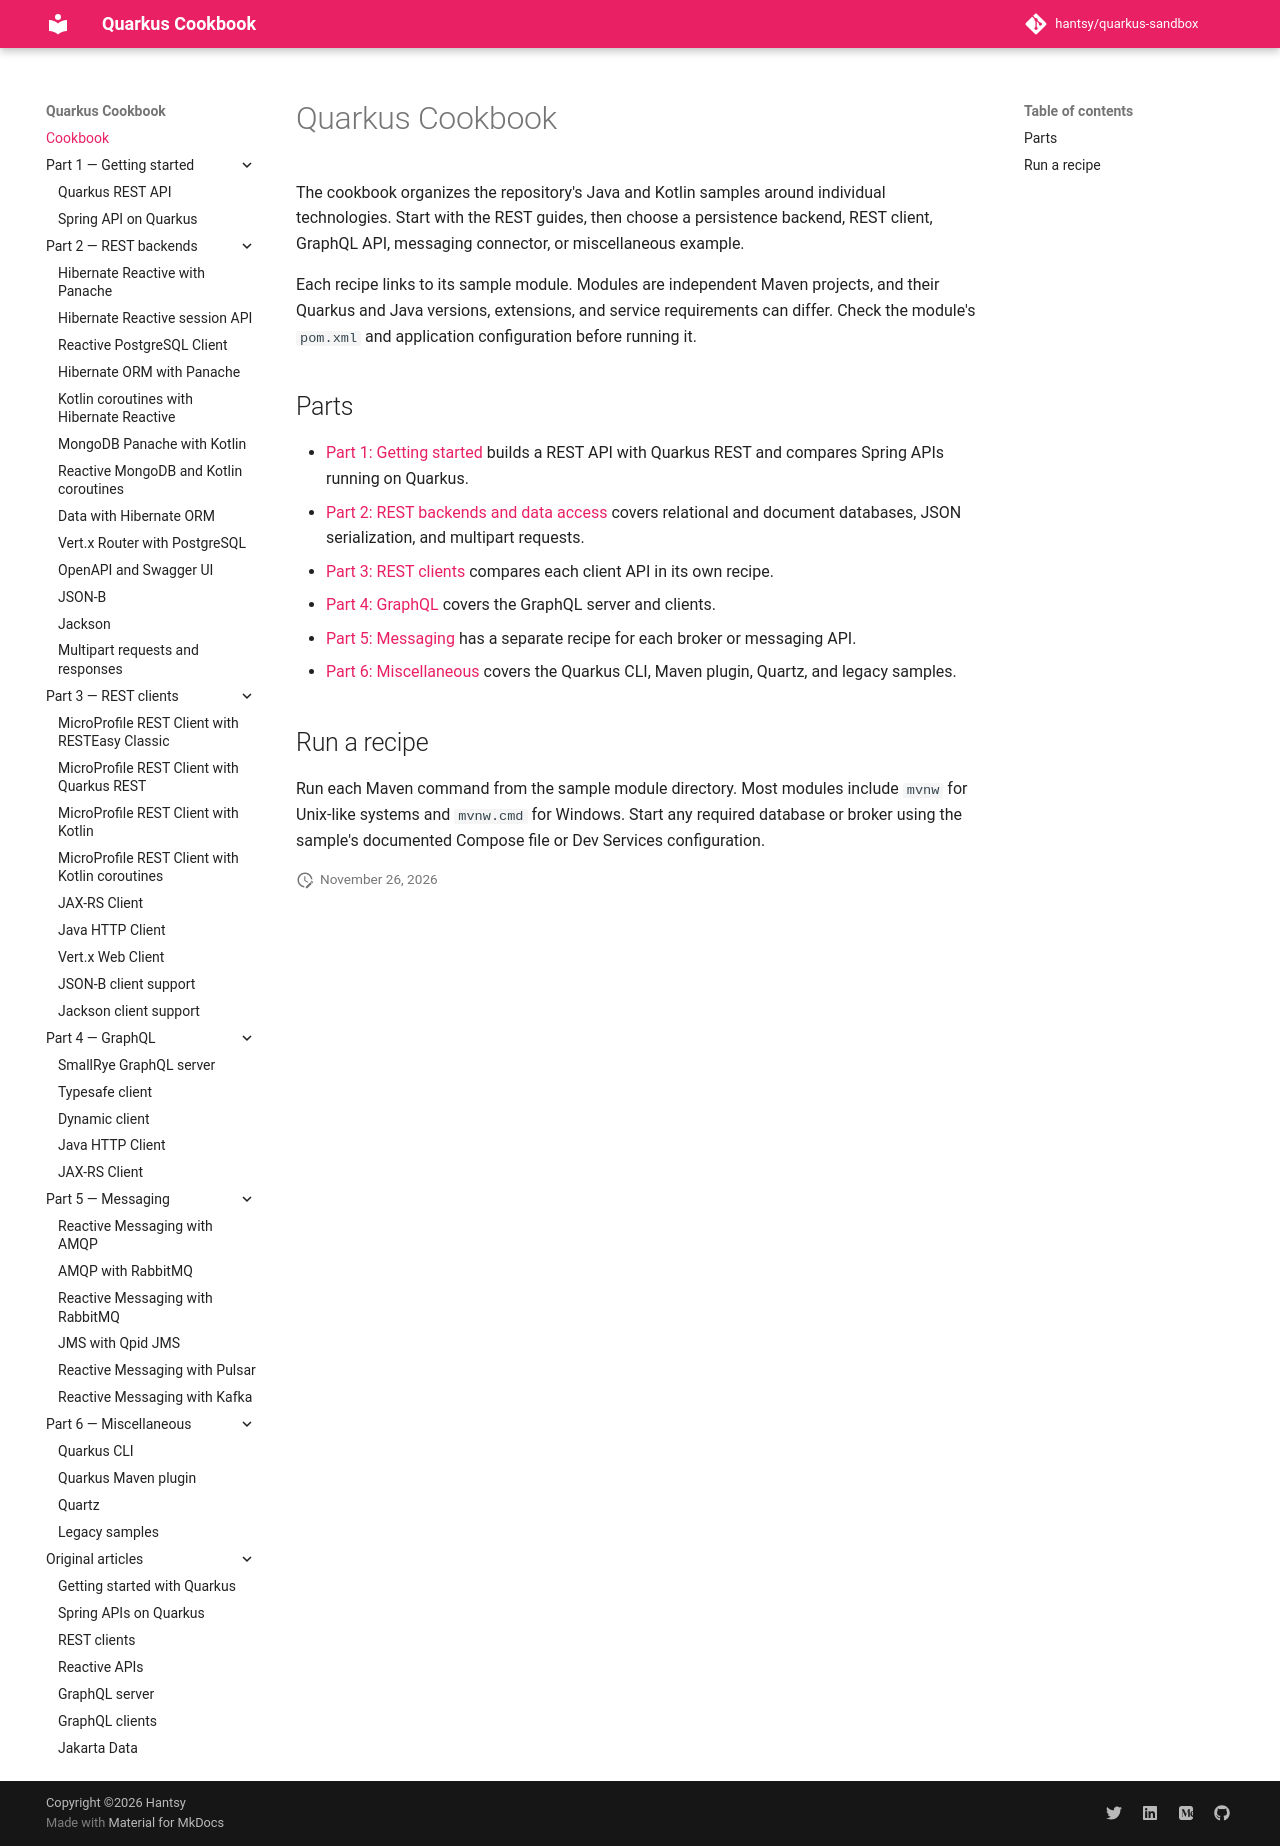

repository: hantsy/quarkus-sandbox · page: index.html · generator: mkdocs

# Quarkus Cookbook

The cookbook organizes the repository's Java and Kotlin samples around
individual technologies. Start with the REST guides, then choose a persistence
backend, REST client, GraphQL API, messaging connector, or miscellaneous
example.

Each recipe links to its sample module. Modules are independent Maven
projects, and their Quarkus and Java versions, extensions, and service
requirements can differ. Check the module's `pom.xml` and application
configuration before running it.

## Parts

- [Part 1: Getting started](./part-1-getting-started/index.md) builds a REST
  API with Quarkus REST and compares Spring APIs running on Quarkus.
- [Part 2: REST backends and data access](./part-2-rest-backends/index.md)
  covers relational and document databases, JSON serialization, and multipart
  requests.
- [Part 3: REST clients](./part-3-rest-clients/index.md) compares each client
  API in its own recipe.
- [Part 4: GraphQL](./part-4-graphql/index.md) covers the GraphQL server and
  clients.
- [Part 5: Messaging](./part-5-messaging/index.md) has a separate recipe for
  each broker or messaging API.
- [Part 6: Miscellaneous](./part-6-misc/index.md) covers the Quarkus CLI,
  Maven plugin, Quartz, and legacy samples.

## Run a recipe

Run each Maven command from the sample module directory. Most modules include
`mvnw` for Unix-like systems and `mvnw.cmd` for Windows. Start any required
database or broker using the sample's documented Compose file or Dev Services
configuration.
